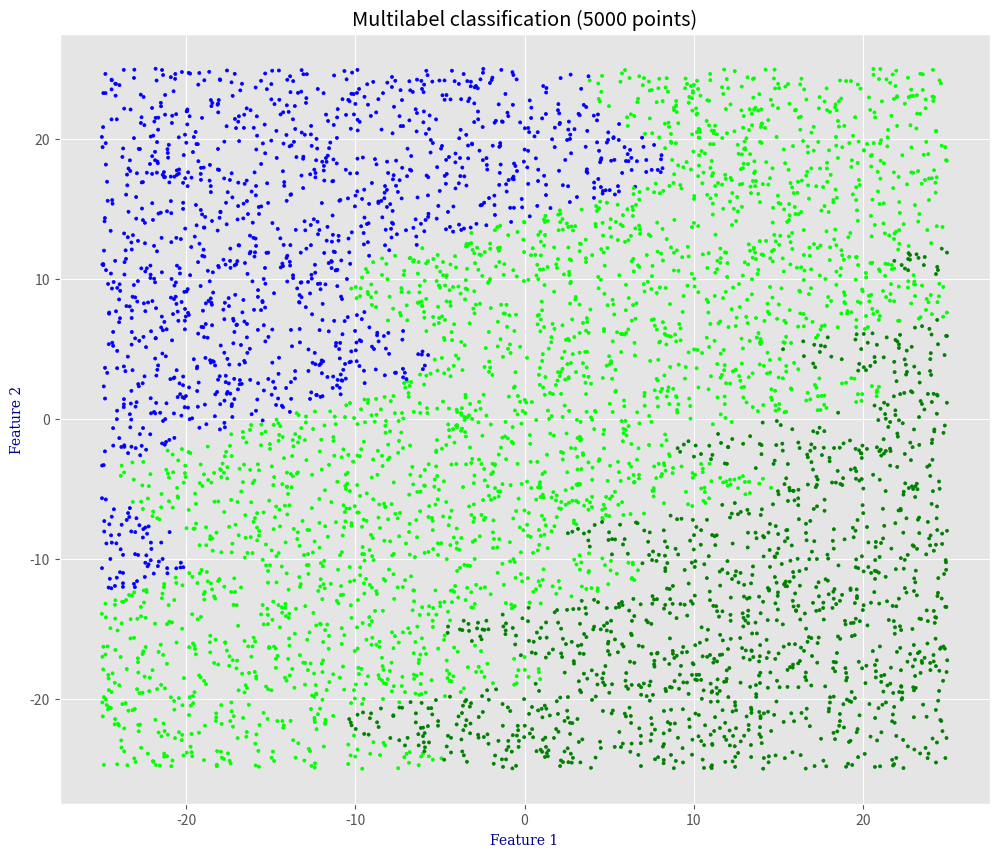

Write the Python code that produced this figure.
import numpy as np
import pandas as pd
import matplotlib.pyplot as plt
import argparse

from typing import List


EXAMPLES_COUNT     = 5000       # Points count in dataset
FUNC_TYPE          = 3          # Dataset type
NOISE_ALPHA        = 0.8        # Part of the dataset with outliers
NOISE_LEVEL        = 0.9        # Data noise level


def show_info(dataframe: pd.DataFrame) -> None:
    print(f"Dataframe :\n{dataframe.head(20)}\n")
    print(f"Records count    : {dataframe.shape[0]}\n")
    print(f"NaN values count :\n{dataframe.isna().sum()}")

    column_names = list(dataframe)
    max_len = len(max(column_names, key=len))
    if max_len < 10:
        max_len = 10

    print(f"Data types :")
    for column_name, data_type in dataframe.dtypes.items():
        print(f"  {column_name}{' ' * (max_len - len(column_name))} : <{data_type}>")

    print("\n")


def visualize(data: pd.DataFrame, borders: List[pd.DataFrame] = None) -> None:
    plt.style.use('ggplot')
    plt.figure(figsize=(12, 10), dpi=80)

    label_font = {
        'family': 'serif',
        'color': 'darkblue',
        'size': 10
    }

    points_count = data.shape[0]

    plt.xlabel('Feature 1', fontdict=label_font)
    plt.ylabel('Feature 2', fontdict=label_font)
    plt.title(f"Multilabel classification ({points_count} points)")

    if borders is not None:
        borders_count = len(borders)
        for i in range(borders_count):
            plt.plot(
                borders[i].x,
                borders[i].y,
                linestyle='--',
                linewidth=2,
                c='midnightblue',
            )

    color_map = {
        0: 'blue',
        1: 'lime',
        2: 'green'
    }

    color = [color_map[label] for label in data.class_label]
    point_size = 5 if points_count < 20000 else 1

    plt.scatter(
        data.feature_1,
        data.feature_2,
        s=point_size,
        c=color
    )

    plt.show()


def generate(
        count: int, 
        func_type: int = 1, 
        noise: bool = False,
        noise_alpha: float = 0.1,
        noise_level: float = 1.0
) -> pd.DataFrame:
    if func_type < 1 or func_type > 3:
        func_type = 1

    min_f1, max_f1 = -25.0, 25.0
    min_f2, max_f2 = -25.0, 25.0

    F1 = np.random.uniform(min_f1, max_f1, size=(count,))
    F2 = np.random.uniform(min_f2, max_f2, size=(count,))

    if func_type == 1:
        Y = []
        min_limit, max_limit = -10.0, 10.0
        for i in range(count):
            diff = F1[i] - F2[i]
            if diff <= min_limit:
                Y.append(0)

            if diff > min_limit and diff <= max_limit:
                Y.append(1)

            if diff > max_limit:
                Y.append(2)


    if func_type == 2:
        Y = []
        for i in range(count):
            min_limit, max_limit = -10.0, 10.0
            diff = F1[i] - 10.0 * np.sin(0.25 * F2[i])
            if diff <= min_limit:
                Y.append(0)

            if diff > min_limit and diff <= max_limit:
                Y.append(1)

            if diff > max_limit:
                Y.append(2)

    if func_type == 3:
        Y = []
        for i in range(count):
            value_1 = F2[i] + 5.5 * np.sin(0.45 * F2[i]) - 15.0
            value_2 = F2[i] + 5.0 * np.sin(0.95 * F2[i]) + 15.0

            if F1[i] <= value_1:
                Y.append(0)

            if F1[i] > value_1 and F1[i] <= value_2:
                Y.append(1)

            if F1[i] > value_2:
                Y.append(2)

    if noise:
        examples_with_noise = int(float(count) * noise_alpha)
        selected_examples = np.random.randint(count, size=examples_with_noise)
        for i in selected_examples:
            F1[i] += np.random.normal(scale=noise_level)
            F2[i] += np.random.normal(scale=noise_level)


    data = {
        "feature_1": F1,
        "feature_2": F2,
        "class_label": Y
    }

    return pd.DataFrame(data)


def get_borders(func_type: int = 1) -> List[pd.DataFrame]:
    if func_type < 1 or func_type > 3:
        func_type = 1

    margin_x, margin_y = 0.75, 0.75
    min_x, max_x = -25.0 - margin_x, 25.0 + margin_x
    min_y, max_y = -25.0 - margin_y, 25.0 + margin_y

    Y = np.arange(min_y, max_y, 0.025)

    result = []

    X1, Y1, X2, Y2 = [], [], [], []
    for i in range(len(Y)):
        if func_type == 1:
            x1, y1 = Y[i] - 10.0, Y[i]
            x2, y2 = Y[i] + 10.0, Y[i]

        if func_type == 2:
            x1, y1 = 10.0 * np.sin(0.25 * Y[i]) - 10.0, Y[i]
            x2, y2 = 10.0 * np.sin(0.25 * Y[i]) + 10.0, Y[i]

        if func_type == 3:
            x1, y1 = Y[i] + 5.5 * np.sin(0.45 * Y[i]) - 15.0, Y[i]
            x2, y2 = Y[i] + 5.0 * np.sin(0.95 * Y[i]) + 15.0, Y[i]

        if x1 >= min_x and x1 <= max_x:
            X1.append(x1)
            Y1.append(y1)

        if x2 >= min_x and x2 <= max_x:
            X2.append(x2)
            Y2.append(y2)

    data_1 = {
        "x": X1,
        "y": Y1
    }

    data_2 = {
        "x": X2,
        "y": Y2
    }

    result.append(pd.DataFrame(data_1))
    result.append(pd.DataFrame(data_2))

    return result


if __name__ == "__main__":
    print("Versions")
    print(f"  NumPy  : {np.__version__}")
    print(f"  Pandas : {pd.__version__}")

    # Parse command args
    parser = argparse.ArgumentParser()
    parser.add_argument("-s", "--save", help="save genereated dataset to file", action="store_true")
    parser.add_argument("-n", "--noise", help="generate dataset with outliers", action="store_true")
    parser.add_argument("-b", "--border", help="show borders of all classes", action="store_true")
    parser.add_argument("-c", "--count", help="dataset points count", type=int)
    parser.add_argument("-t", "--type", help="generator function type", type=int)

    args = parser.parse_args()

    if args.count:
        EXAMPLES_COUNT = args.count

    if args.type:
        FUNC_TYPE = args.type

    # Generate data
    is_noised = True if args.noise else False
    df_generated_dataset = generate(
        EXAMPLES_COUNT, 
        func_type=FUNC_TYPE,
        noise=is_noised,
        noise_alpha=NOISE_ALPHA,
        noise_level=NOISE_LEVEL
    )

    show_info(df_generated_dataset)

    borders = None
    if args.border:
        borders = get_borders(func_type=FUNC_TYPE)

    visualize(data=df_generated_dataset, borders=borders)

    # Save data to file
    if args.save:
        file_format = "csv"

        if borders is not None:
            borders_count = len(borders)
            for i in range(borders_count):
                border_filename = f"multilabel_classification_v{FUNC_TYPE}_border_{i}.{file_format}"
                borders[i].to_csv(border_filename, index=False)
                print(f"Class border #{i} saved to file : {border_filename}")

        dataset_filename = f"multilabel_classification_v{FUNC_TYPE}_{EXAMPLES_COUNT}"
        if is_noised:
            dataset_filename += "_with_noise"
        dataset_filename += f".{file_format}"

        df_generated_dataset.to_csv(dataset_filename, index=False)
        print(f"Dataset saved to file : {dataset_filename}")

    print("Success")
